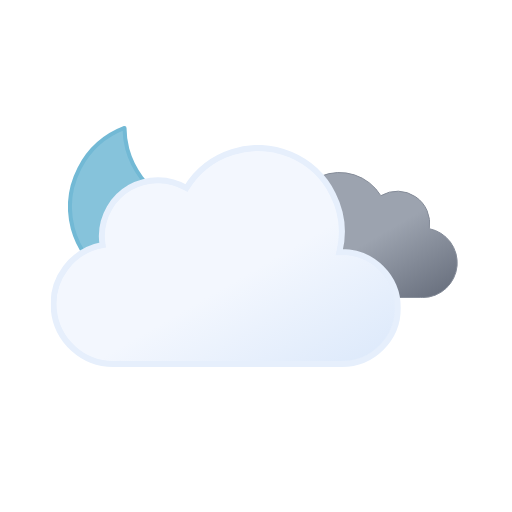
t = 0.00 s
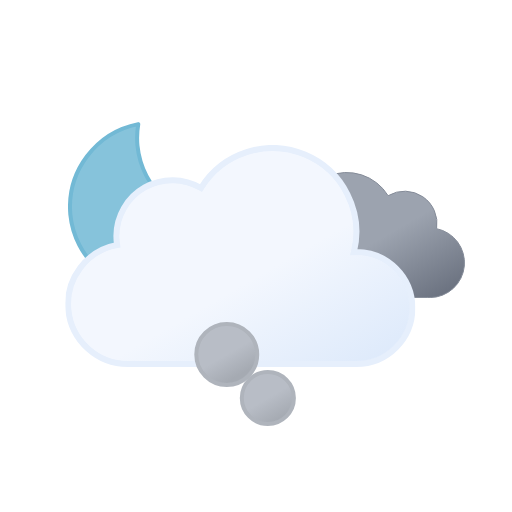
t = 1.21 s
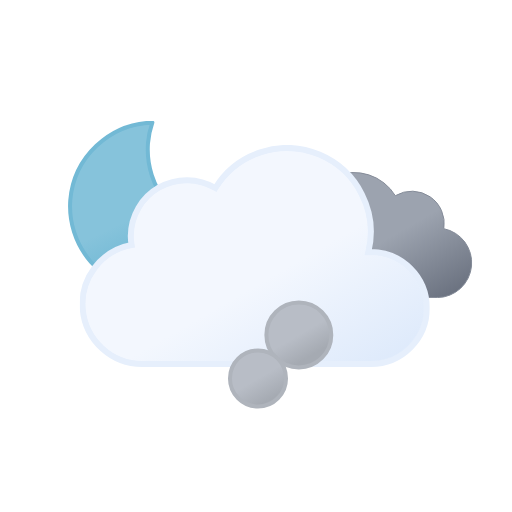
t = 2.41 s
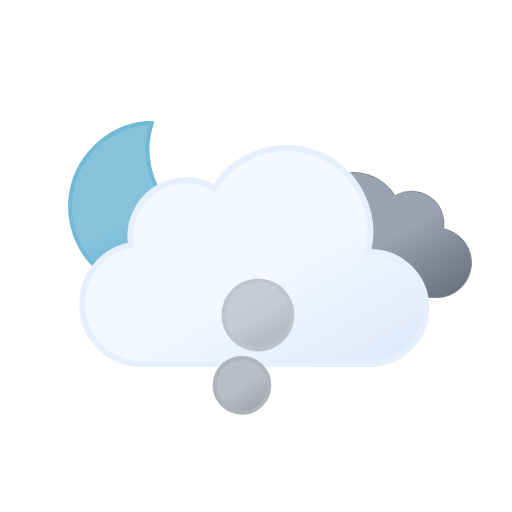
t = 3.62 s
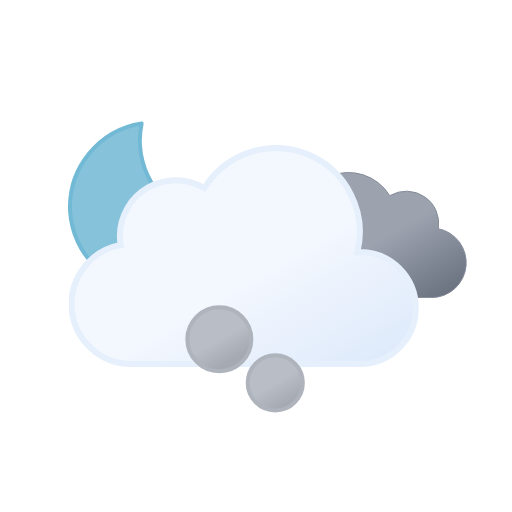
t = 4.50 s
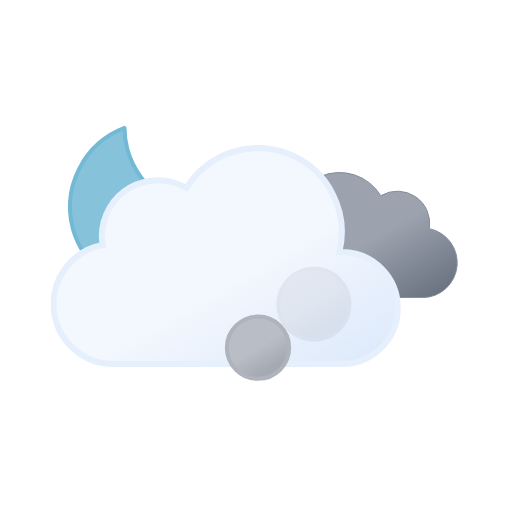
t = 6.00 s

The animated SVG that drew these frames (rendered in a browser with its animation timeline set to each time). Animation: 12 SMIL elements (animate=6,animateTransform=6); one cycle of 6.00 s, repeats indefinitely.

<svg xmlns="http://www.w3.org/2000/svg" xmlns:xlink="http://www.w3.org/1999/xlink" viewBox="0 0 512 512"><defs><symbol id="h" viewBox="0 0 172 172"><path fill="url(#c)" stroke="#72b9d5" stroke-linecap="round" stroke-linejoin="round" stroke-width="4" d="M160.6 107.4a84.8 84.8 0 01-85.4-84.3A83.3 83.3 0 0178 2 84.7 84.7 0 002 85.7 84.8 84.8 0 0087.4 170a85.2 85.2 0 0082.6-63.1 88 88 0 01-9.4.5Z"><animateTransform additive="sum" attributeName="transform" dur="6s" repeatCount="indefinite" type="rotate" values="-15 86 86; 9 86 86; -15 86 86"/></path></symbol><symbol id="j" viewBox="0 0 200.3 126.1"><path fill="url(#b)" stroke="#848b98" stroke-miterlimit="10" d="M.5 93.2a32.4 32.4 0 0032.4 32.4h129.8v-.1l2.3.1a34.8 34.8 0 006.5-68.9 32.4 32.4 0 00-48.5-33 48.6 48.6 0 00-88.6 37.1h-1.5A32.4 32.4 0 00.5 93.1Z"/></symbol><symbol id="k" viewBox="0 0 350 222"><path fill="url(#a)" stroke="#e6effc" stroke-miterlimit="10" stroke-width="6" d="m291 107-2.5.1A83.9 83.9 0 00135.6 43 56 56 0 0051 91a56.6 56.6 0 00.8 9A60 60 0 0063 219l4-.2v.2h224a56 56 0 000-112Z"/></symbol><symbol id="i" overflow="visible" viewBox="0 0 398 222"><use xlink:href="#j" width="200.3" height="126.1" transform="translate(198 27)"><animateTransform additive="sum" attributeName="transform" dur="6s" repeatCount="indefinite" type="translate" values="-9 0; 9 0; -9 0"/></use><use xlink:href="#k" width="350" height="222"><animateTransform additive="sum" attributeName="transform" dur="6s" repeatCount="indefinite" type="translate" values="-18 0; 18 0; -18 0"/></use></symbol><symbol id="g" overflow="visible" viewBox="0 0 398.8 246"><use xlink:href="#h" width="172" height="172"/><use xlink:href="#i" width="398" height="222" transform="translate(.84 24)"/></symbol><symbol id="l" overflow="visible" viewBox="0 0 168 212"><circle cx="86" cy="186" r="24" fill="url(#d)" stroke="#afb4bc" stroke-miterlimit="10" stroke-width="4" opacity="0"><animateTransform id="x1" additive="sum" attributeName="transform" begin="0s; x1.end+.75s" dur="2.25s" type="translate" values="0 0; -58 -118"/><animate id="y1" attributeName="r" begin="0s; y1.end+.75s" dur="2.25s" values="24; 36"/><animate id="z1" attributeName="opacity" begin="0s; y1.end+.75s" dur="2.25s" keyTimes="0; .17; .83; 1" values="0; 1; 1; 0"/></circle><circle cx="86" cy="186" r="24" fill="url(#d)" stroke="#afb4bc" stroke-miterlimit="10" stroke-width="4" opacity="0"><animateTransform id="x2" additive="sum" attributeName="transform" begin=".83s; x2.end+.75s" dur="2.25s" type="translate" values="0 0; 58 -118"/><animate id="y2" attributeName="r" begin=".83s; y2.end+.75s" dur="2.25s" values="24; 36"/><animate id="z2" attributeName="opacity" begin=".83s; z2.end+.75s" dur="2.25s" keyTimes="0; .17; .83; 1" values="0; 1; 1; 0"/></circle><circle cx="86" cy="186" r="24" fill="url(#d)" stroke="#afb4bc" stroke-miterlimit="10" stroke-width="4" opacity="0"><animateTransform id="x3" additive="sum" attributeName="transform" begin="1.66s; x3.end+.75s" dur="2.25s" type="translate" values="0 0; 0 -118"/><animate id="y3" attributeName="r" begin="1.66s; y3.end+.75s" dur="2.25s" values="24; 36"/><animate id="z3" attributeName="opacity" begin="1.66s; z3.end+.75s" dur="2.25s" keyTimes="0; .17; .83; 1" values="0; 1; 1; 0"/></circle></symbol><linearGradient id="a" x1="99.5" x2="232.6" y1="30.7" y2="261.4" gradientUnits="userSpaceOnUse"><stop offset="0" stop-color="#f3f7fe"/><stop offset=".5" stop-color="#f3f7fe"/><stop offset="1" stop-color="#deeafb"/></linearGradient><linearGradient id="b" x1="52.7" x2="133.4" y1="9.6" y2="149.3" gradientUnits="userSpaceOnUse"><stop offset="0" stop-color="#9ca3af"/><stop offset=".5" stop-color="#9ca3af"/><stop offset="1" stop-color="#6b7280"/></linearGradient><linearGradient id="c" x1="34.7" x2="119.2" y1="18.6" y2="165" gradientUnits="userSpaceOnUse"><stop offset="0" stop-color="#86c3db"/><stop offset=".5" stop-color="#86c3db"/><stop offset="1" stop-color="#5eafcf"/></linearGradient><linearGradient id="d" x1="74" x2="98" y1="165.2" y2="206.8" gradientUnits="userSpaceOnUse"><stop offset="0" stop-color="#b8bdc6"/><stop offset=".5" stop-color="#b8bdc6"/><stop offset="1" stop-color="#a5aab2"/></linearGradient></defs><use xlink:href="#g" width="398.8" height="246" transform="translate(68 121)"/><use xlink:href="#l" width="168" height="212" transform="translate(172 232)"/></svg>
